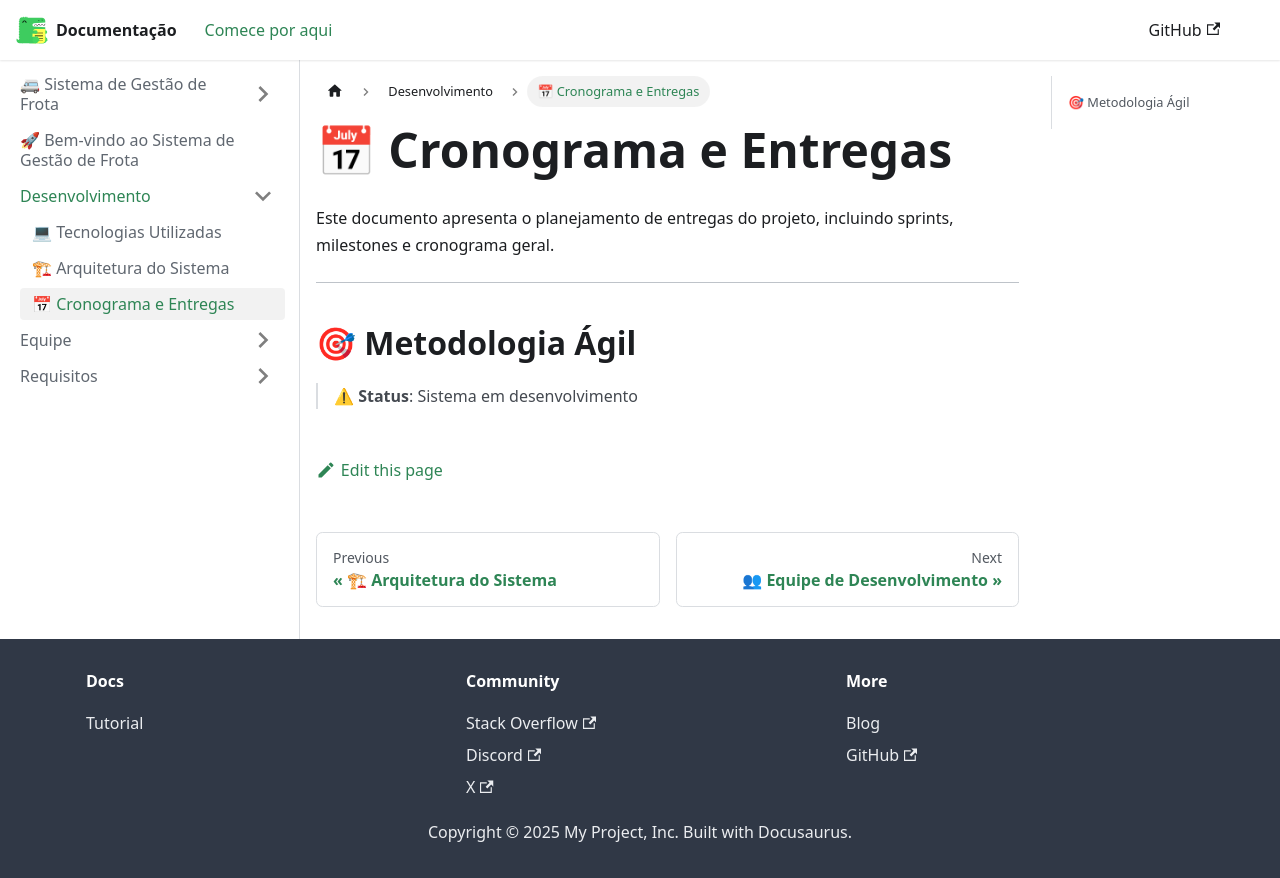

repository: GabrielVictorino8266/mkdocs-documentacao-projetointegrador-4-semestre · page: docs/Desenvolvimento/entregas/index.html · generator: docusaurus

---
sidebar_position: 3
---

# 📅 Cronograma e Entregas

Este documento apresenta o planejamento de entregas do projeto, incluindo sprints, milestones e cronograma geral.

---

## 🎯 Metodologia Ágil

> ⚠ **Status**: Sistema em desenvolvimento
